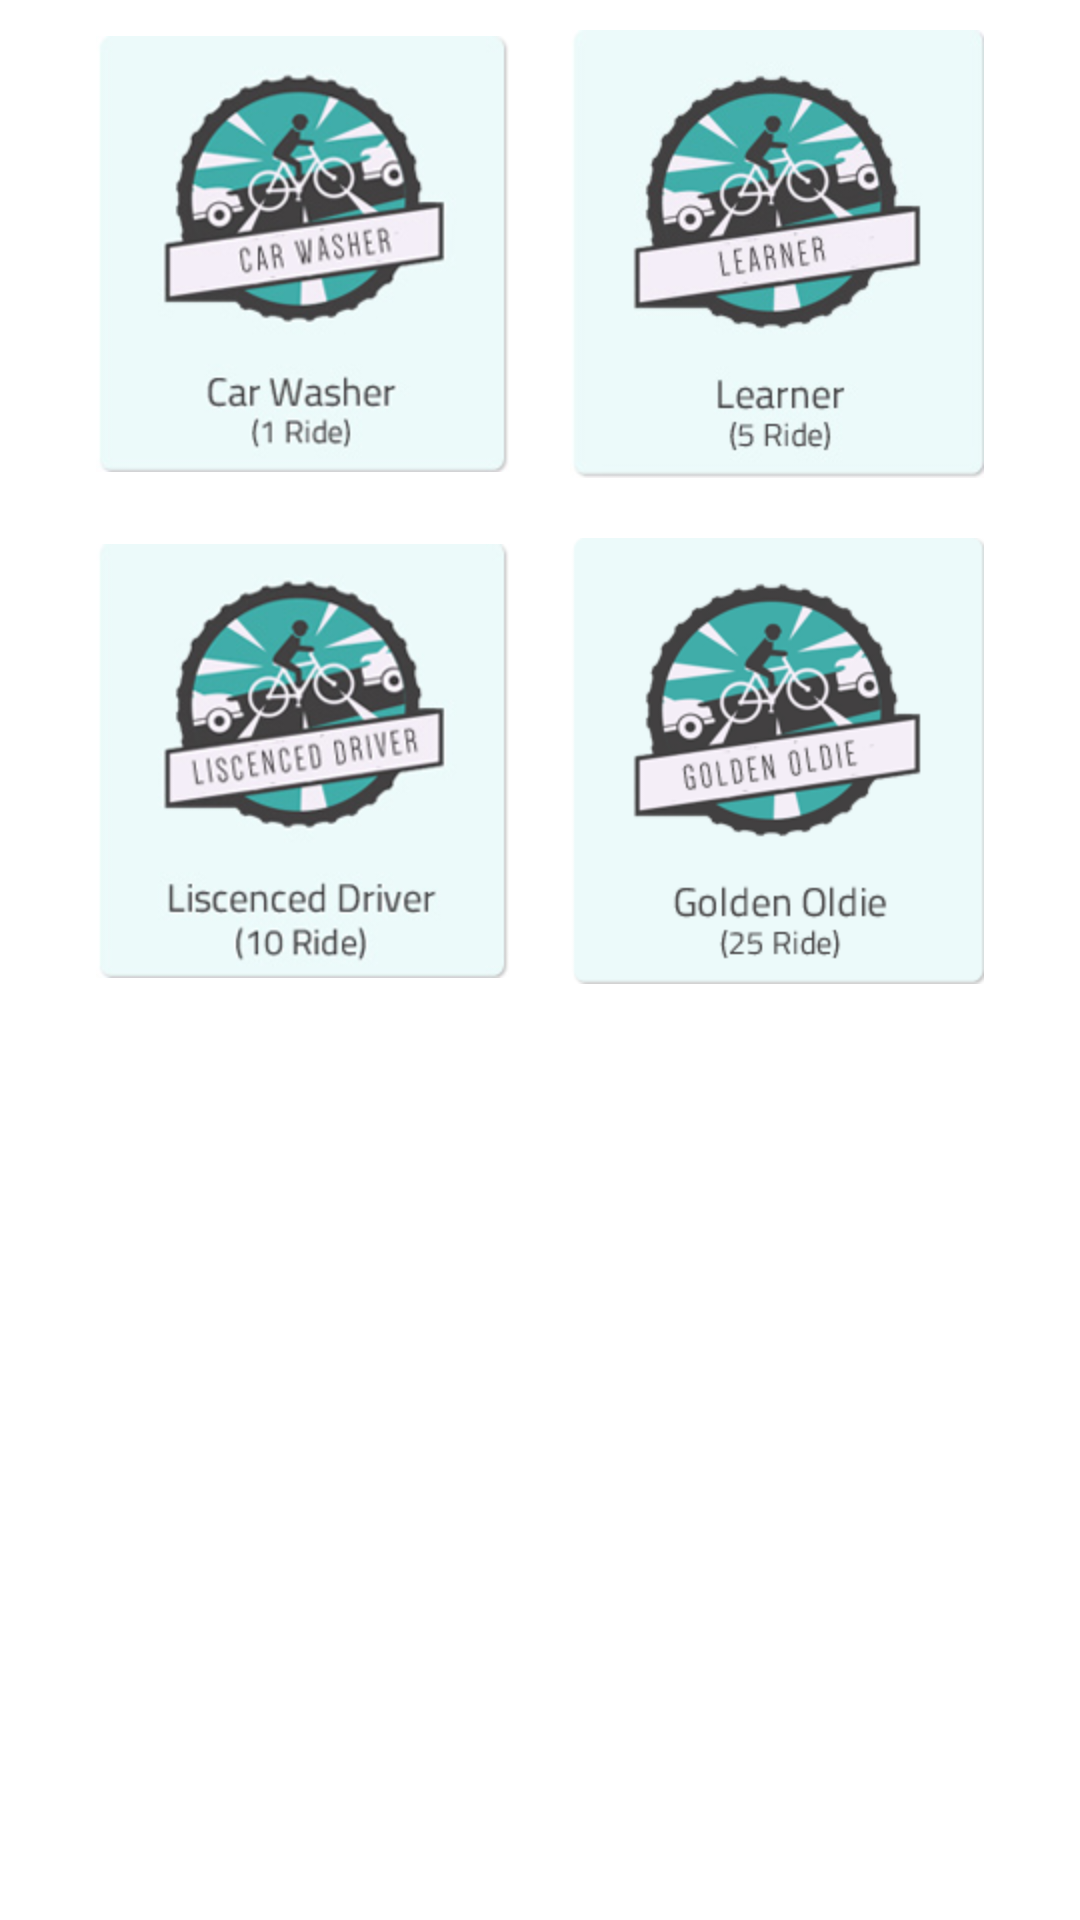

Write the Android layout XML for this screen, with the resource values it uses.
<!-- AndroidManifest.xml: application theme AppTheme -->
<!-- res/layout/tab2.xml -->
<?xml version="1.0" encoding="utf-8"?>
<LinearLayout
  xmlns:android="http://schemas.android.com/apk/res/android"
  android:orientation="vertical"
  android:background="#fff"
  android:layout_width="match_parent"
  android:layout_height="match_parent">
   
  
  <LinearLayout
      android:layout_width="fill_parent"
      android:gravity="center"
      android:layout_height="wrap_content">
      <ImageView
          android:layout_width="wrap_content"
          android:layout_margin="10dp"
          android:background="@drawable/badge1"
          android:layout_height="wrap_content" />
      <ImageView
          android:layout_width="wrap_content"
          android:layout_margin="10dp"
          android:background="@drawable/badge2"
          android:layout_height="wrap_content" />
      </LinearLayout>
    <LinearLayout
        android:layout_width="fill_parent"
        android:gravity="center"
        android:layout_height="wrap_content">
        <ImageView
            android:layout_width="wrap_content"
            android:layout_margin="10dp"
            android:background="@drawable/badge3"
            android:layout_height="wrap_content" />
        <ImageView
            android:layout_width="wrap_content"
            android:layout_margin="10dp"
            android:background="@drawable/badges4"
            android:layout_height="wrap_content" />
    </LinearLayout>
</LinearLayout>
<!-- resources referenced by this layout -->
<resources>
  <!-- drawable badge1: png bitmap (drawable-hdpi, 39830 bytes) -->
  <!-- drawable badge2: png bitmap (drawable-hdpi, 34628 bytes) -->
  <!-- drawable badge3: png bitmap (drawable-hdpi, 43371 bytes) -->
  <!-- drawable badges4: png bitmap (drawable-hdpi, 29192 bytes) -->
  <style name="AppTheme" parent="Theme.AppCompat.Light">
          
          <item name="android:windowNoTitle">true</item>
          <item name="android:windowFullscreen">true</item>
      </style>
</resources>
